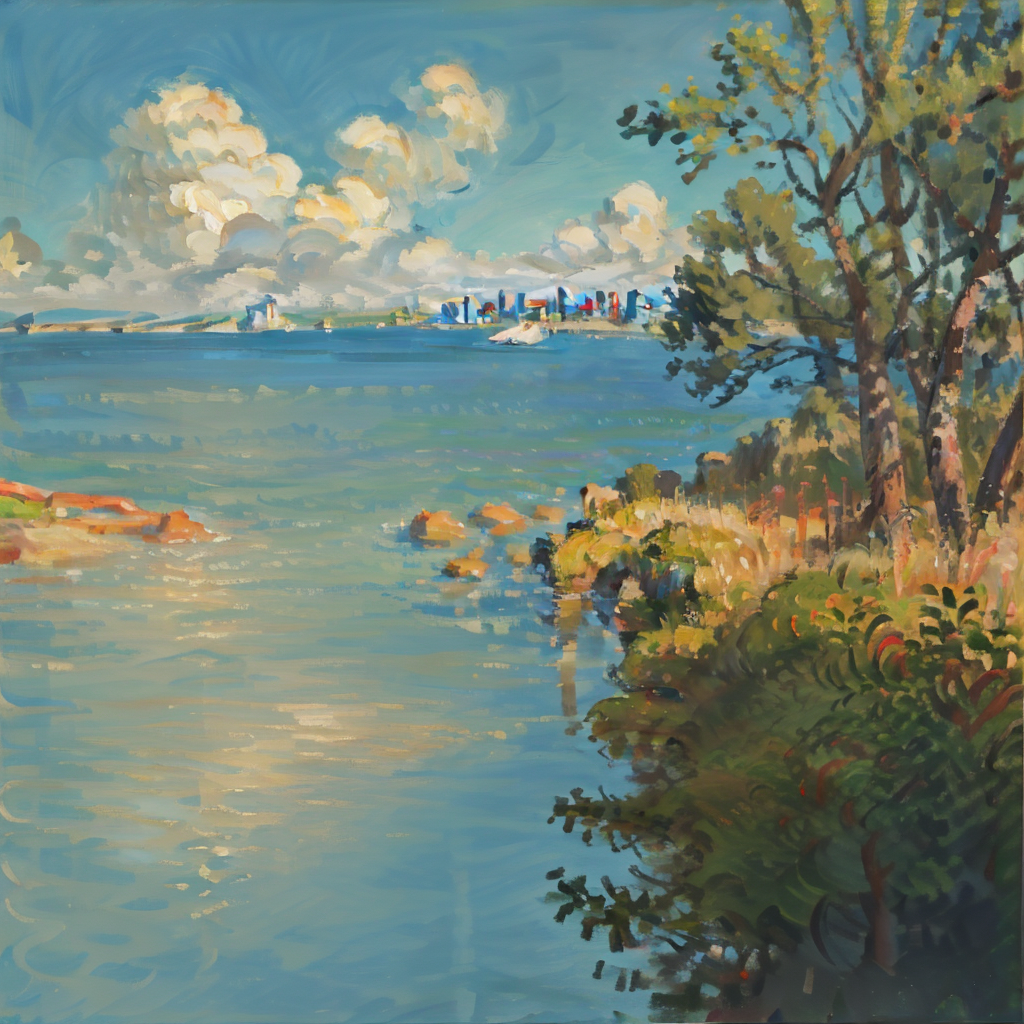
Generation parameters embedded in this image by AUTOMATIC1111 Stable Diffusion web UI or a fork of it (Forge, ...) (PNG 'parameters' text chunk):
AnchemixMonet,outdoors,scene,no humans,scenery,sea,city by the sea,wood,road,
Steps: 20, Sampler: Euler a, CFG scale: 7, Seed: 2055432491, Size: 1024x1024, Model hash: 3d1b3c42ec, Model: AWPainting, VAE hash: 63aeecb90f, VAE: vae-ft-mse-840000-ema-pruned.safetensors, Clip skip: 2, ENSD: 31337, AddNet Enabled: True, AddNet Module 1: LoRA, AddNet Model 1: AnchemixMonetV2(51f8457fa6b8), AddNet Weight A 1: 0.6, AddNet Weight B 1: 0.6, Version: v1.7.0